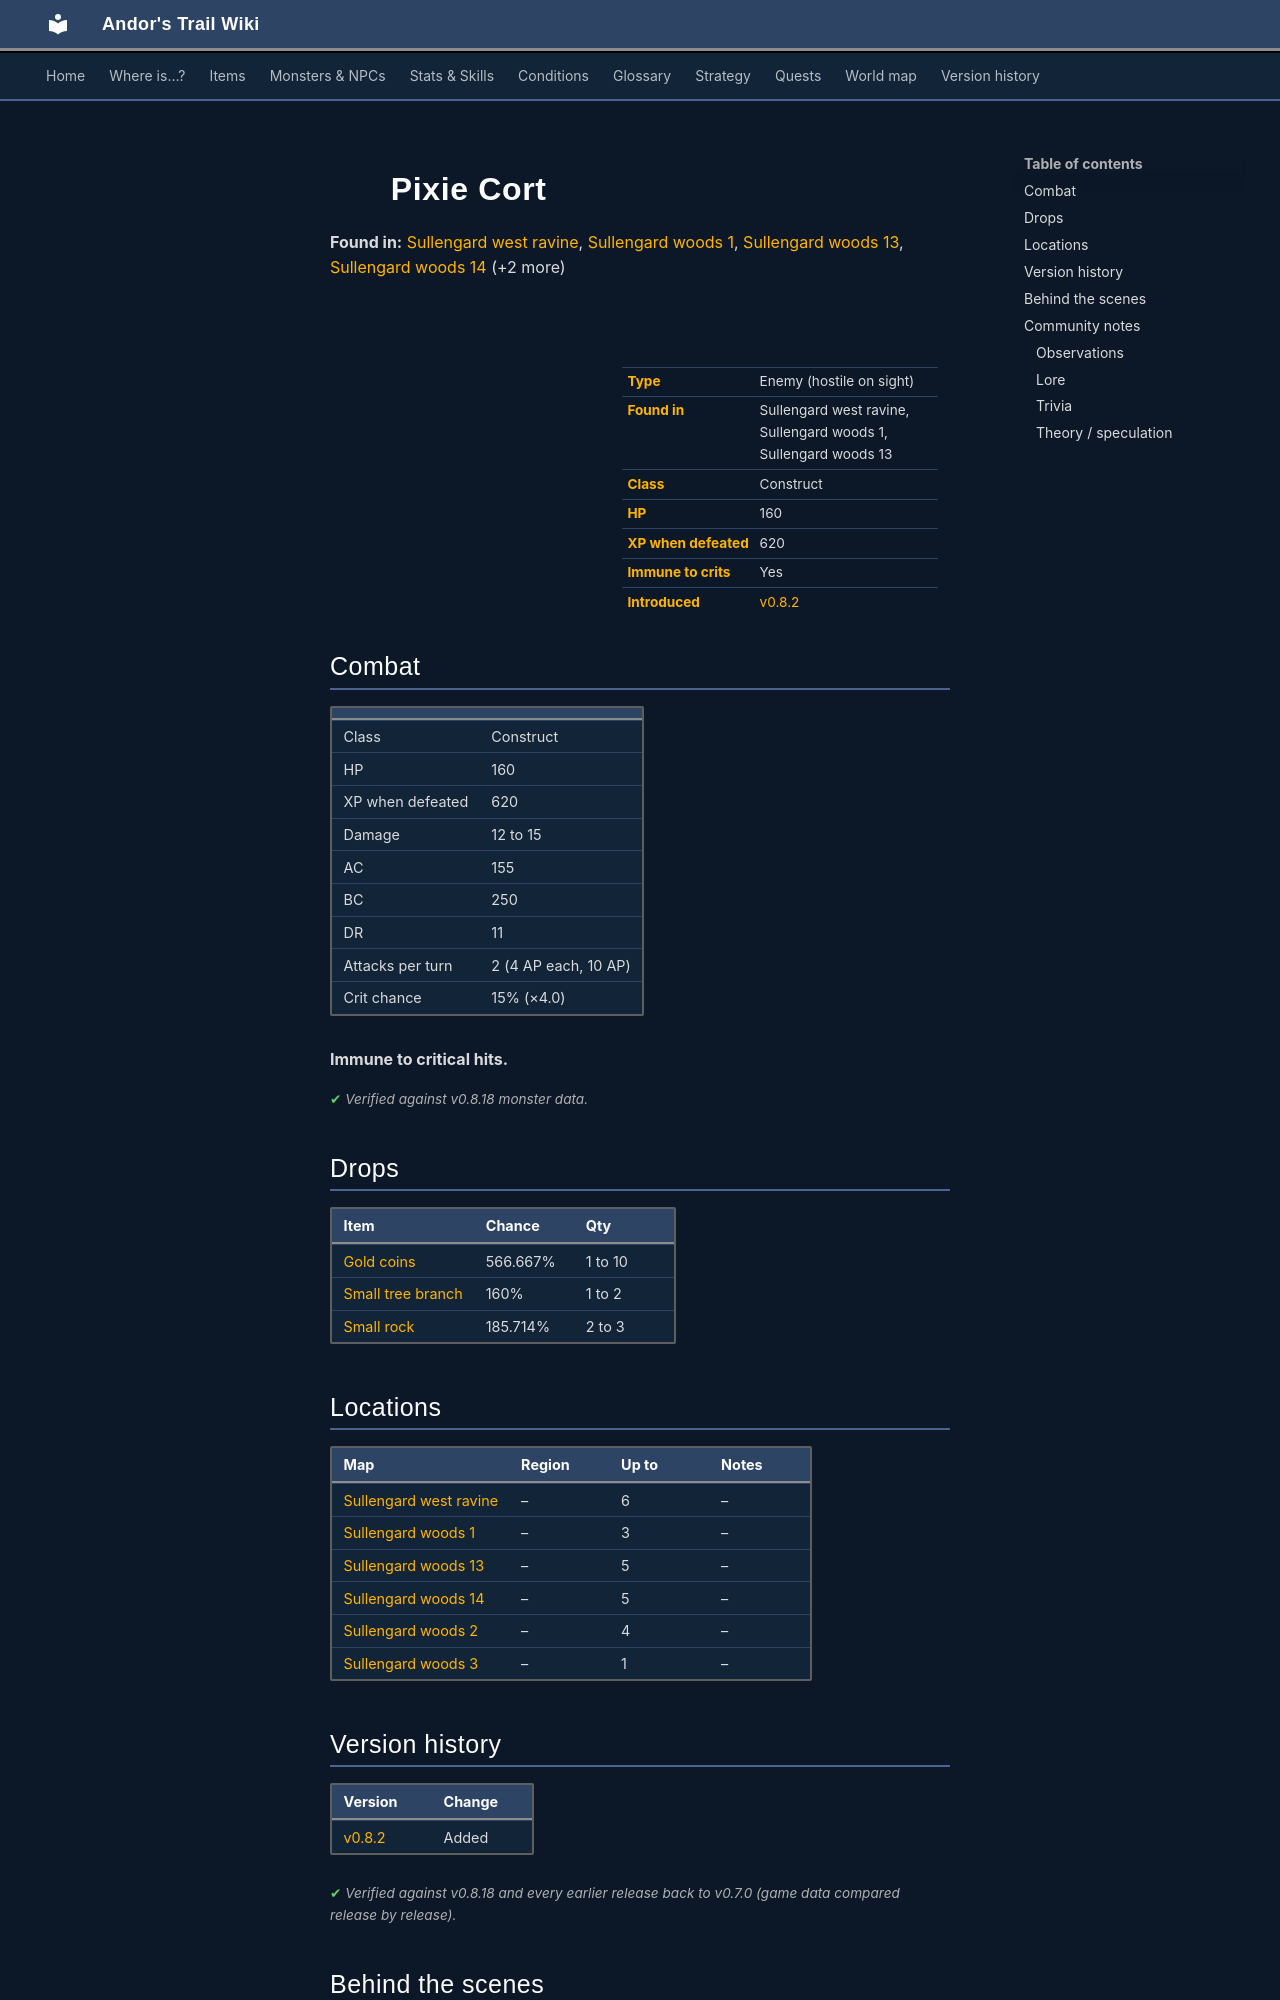

repository: asdfghjkl628/Andor-s-Trail-Wikiiii · page: monsters/sull_forest_tree_fungus/index.html · generator: mkdocs

---
description: "Pixie Cort is an enemy in Andor's Trail (construct) with 160 HP, worth 620 XP, found in Sullengard west ravine, Sullengard woods 1, Sullengard woods 13. Drops: Gold coins, Small tree branch, Small rock."
---

# ![](../assets/icons/monsters/monsters_rltiles1_154.png){ .sprite } Pixie Cort

**Found in:** [Sullengard west ravine](../maps/sullengard_west_ravine.md), [Sullengard woods 1](../maps/sullengard_woods1.md), [Sullengard woods 13](../maps/sullengard_woods13.md), [Sullengard woods 14](../maps/sullengard_woods14.md) (+2 more)

<div class="infobox" markdown>

<p class="ib-img"><img class="sprite" src="../../assets/icons/monsters/monsters_rltiles1_154.png" alt=""></p>

| | |
|---|---|
| **Type** | Enemy (hostile on sight) |
| **Found in** | Sullengard west ravine, Sullengard woods 1, Sullengard woods 13 |
| **Class** | Construct |
| **HP** | 160 |
| **XP when defeated** | 620 |
| **Immune to crits** | Yes |
| **Introduced** | [v0.8.2](../versions/0.8.2.md) |

</div>

## Combat

| | |
|---|---|
| Class | Construct |
| HP | 160 |
| XP when defeated | 620 |
| Damage | 12 to 15 |
| AC | 155 |
| BC | 250 |
| DR | 11 |
| Attacks per turn | 2 (4 AP each, 10 AP) |
| Crit chance | 15% (×4.0) |

**Immune to critical hits.**


<p class="verified">Verified against v0.8.18 monster data.</p>

## Drops

| Item | Chance | Qty |
|---|---|---|
| [Gold coins](../items/gold.md) | 566.667% | 1 to 10 |
| [Small tree branch](../items/small_tree_branch.md) | 160% | 1 to 2 |
| [Small rock](../items/rock.md) | 185.714% | 2 to 3 |

## Locations

| Map | Region | Up to | Notes |
|---|---|---|---|
| [Sullengard west ravine](../maps/sullengard_west_ravine.md) | – | 6 | – |
| [Sullengard woods 1](../maps/sullengard_woods1.md) | – | 3 | – |
| [Sullengard woods 13](../maps/sullengard_woods13.md) | – | 5 | – |
| [Sullengard woods 14](../maps/sullengard_woods14.md) | – | 5 | – |
| [Sullengard woods 2](../maps/sullengard_woods2.md) | – | 4 | – |
| [Sullengard woods 3](../maps/sullengard_woods3.md) | – | 1 | – |


## Version history

| Version | Change |
|---|---|
| [v0.8.2](../versions/0.8.2.md) | Added |

<p class="verified">Verified against v0.8.18 and every earlier release back to v0.7.0 (game data compared release by release).</p>


## Behind the scenes

*How the game data handles this character. Not needed for playing.*

??? info "How the XP value is calculated"

    The game computes each enemy's experience value when it loads the data (`MonsterTypeParser.java`):

    XP = ⌈(attacks per turn × attack chance × average damage × (1 + critical skill × critical multiplier) × 3 + HP × (1 + block chance) + 9 × damage resistance) × 0.7⌉

    Percentages are used as fractions (e.g. 60% = 0.6). Enemies whose attacks inflict a condition are worth 50 XP more. The More Exp skill adds a percentage on top.

??? info "Technical information"

    | | |
    |---|---|
    | Entry ID | `sull_forest_tree_fungus` |
    | Type (wiki) | Enemy |
    | Spawn group | `sull_forest_tree_fungus` |
    | Loot table | `sull_forest_tree_fungus_dl` |
    | Conversation | – |
    | Faction | – |
    | Movement | helpOthers |
    | Icon | `monsters_rltiles1:154` |
    | Defined in | `res/raw/monsterlist_sullengard.json` |

    Raw data:

    ```json
    {
     "id": "sull_forest_tree_fungus",
     "name": "Pixie Cort",
     "iconID": "monsters_rltiles1:154",
     "maxHP": 160,
     "moveCost": 6,
     "monsterClass": "construct",
     "movementAggressionType": "helpOthers",
     "attackDamage": {
      "min": 12,
      "max": 15
     },
     "spawnGroup": "sull_forest_tree_fungus",
     "droplistID": "sull_forest_tree_fungus_dl",
     "attackCost": 4,
     "attackChance": 155,
     "criticalSkill": 20,
     "criticalMultiplier": 4.0,
     "blockChance": 250,
     "damageResistance": 11
    }
    ```


## Community notes

<small>Written by players, not generated from game data. **Observations**: what players notice in-game · **Lore**: the in-world story · **Trivia**: real-world facts, references, development history · **Theory / speculation**: unconfirmed ideas; may just be unfinished content</small>
